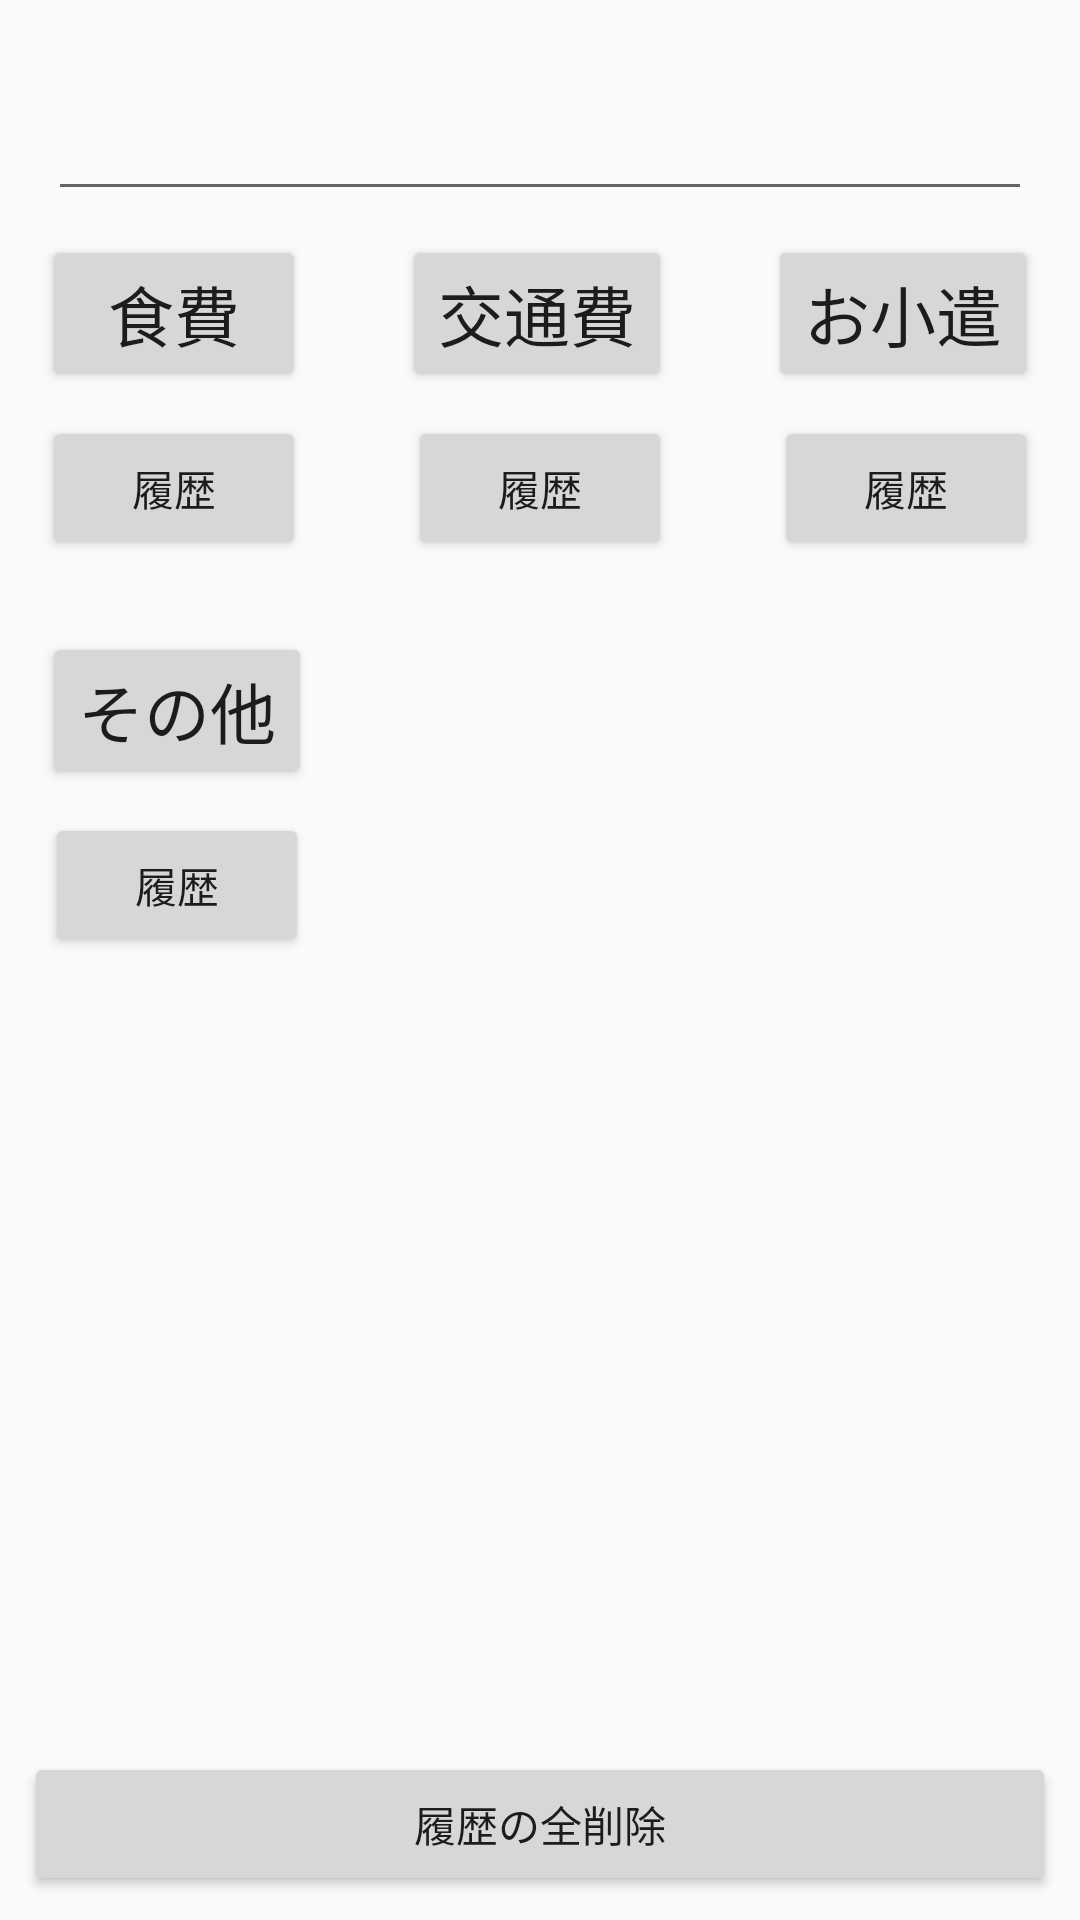

Write the Android layout XML for this screen, with the resource values it uses.
<!-- AndroidManifest.xml: application theme AppTheme -->
<!-- res/layout/activity_main.xml -->
<?xml version="1.0" encoding="utf-8"?>
<android.support.constraint.ConstraintLayout xmlns:android="http://schemas.android.com/apk/res/android"
    xmlns:app="http://schemas.android.com/apk/res-auto"
    xmlns:tools="http://schemas.android.com/tools"
    android:layout_width="match_parent"
    android:layout_height="match_parent"
    android:animateLayoutChanges="true"
    tools:context=".MainActivity">

    <Button
        android:id="@+id/register_pocket"
        android:layout_width="wrap_content"
        android:layout_height="wrap_content"
        android:text="お小遣"
        android:textAppearance="@style/TextAppearance.AppCompat.Large"
        app:layout_constraintEnd_toEndOf="@+id/money"
        app:layout_constraintHorizontal_bias="0.423"
        app:layout_constraintStart_toEndOf="@+id/register_transport"
        app:layout_constraintTop_toTopOf="@+id/register_transport" />

    <Button
        android:id="@+id/log_pocket"
        android:layout_width="wrap_content"
        android:layout_height="wrap_content"
        android:layout_marginTop="8dp"
        android:text="履歴"
        app:layout_constraintEnd_toEndOf="@+id/register_pocket"
        app:layout_constraintHorizontal_bias="1.0"
        app:layout_constraintStart_toStartOf="@+id/register_pocket"
        app:layout_constraintTop_toBottomOf="@+id/register_pocket" />

    <Button
        android:id="@+id/log_transport"
        android:layout_width="wrap_content"
        android:layout_height="wrap_content"
        android:layout_marginTop="8dp"
        android:text="履歴"
        app:layout_constraintEnd_toEndOf="@+id/register_transport"
        app:layout_constraintHorizontal_bias="1.0"
        app:layout_constraintStart_toStartOf="@+id/register_transport"
        app:layout_constraintTop_toBottomOf="@+id/register_transport" />

    <Button
        android:id="@+id/log_other"
        android:layout_width="wrap_content"
        android:layout_height="wrap_content"
        android:layout_marginTop="8dp"
        android:text="履歴"
        app:layout_constraintEnd_toEndOf="@+id/register_other"
        app:layout_constraintStart_toStartOf="@+id/register_other"
        app:layout_constraintTop_toBottomOf="@+id/register_other" />

    <Button
        android:id="@+id/register_transport"
        android:layout_width="wrap_content"
        android:layout_height="wrap_content"
        android:layout_marginStart="32dp"
        android:layout_marginEnd="32dp"
        android:text="交通費"
        android:textAppearance="@style/TextAppearance.AppCompat.Large"
        app:layout_constraintEnd_toStartOf="@+id/register_pocket"
        app:layout_constraintStart_toEndOf="@+id/register_food"
        app:layout_constraintTop_toTopOf="@+id/register_food" />

    <Button
        android:id="@+id/register_other"
        android:layout_width="wrap_content"
        android:layout_height="wrap_content"
        android:layout_marginTop="24dp"
        android:text="その他"
        android:textAppearance="@style/TextAppearance.AppCompat.Large"
        app:layout_constraintStart_toStartOf="@+id/log_food"
        app:layout_constraintTop_toBottomOf="@+id/log_food" />

    <EditText
        android:id="@+id/money"
        android:layout_width="0dp"
        android:layout_height="wrap_content"
        android:layout_marginStart="16dp"
        android:layout_marginTop="8dp"
        android:layout_marginEnd="16dp"
        android:ems="10"
        android:inputType="number"
        android:textAppearance="@style/TextAppearance.AppCompat.Display1"
        app:layout_constraintEnd_toEndOf="parent"
        app:layout_constraintStart_toStartOf="parent"
        app:layout_constraintTop_toTopOf="parent" />

    <Button
        android:id="@+id/register_food"
        android:layout_width="wrap_content"
        android:layout_height="wrap_content"
        android:layout_marginTop="8dp"
        android:text="食費"
        android:textAppearance="@style/TextAppearance.AppCompat.Large"
        app:layout_constraintEnd_toStartOf="@+id/register_transport"
        app:layout_constraintHorizontal_chainStyle="packed"
        app:layout_constraintStart_toStartOf="@+id/money"
        app:layout_constraintTop_toBottomOf="@+id/money" />

    <Button
        android:id="@+id/log_food"
        android:layout_width="wrap_content"
        android:layout_height="wrap_content"
        android:layout_marginTop="8dp"
        android:text="履歴"
        app:layout_constraintEnd_toEndOf="@+id/register_food"
        app:layout_constraintStart_toStartOf="@+id/register_food"
        app:layout_constraintTop_toBottomOf="@+id/register_food" />

    <Button
        android:id="@+id/delete_all_log"
        android:layout_width="0dp"
        android:layout_height="wrap_content"
        android:layout_marginStart="8dp"
        android:layout_marginEnd="8dp"
        android:layout_marginBottom="8dp"
        android:text="履歴の全削除"
        app:layout_constraintBottom_toBottomOf="parent"
        app:layout_constraintEnd_toEndOf="parent"
        app:layout_constraintStart_toStartOf="parent" />

    <ImageView
        android:id="@+id/imageView"
        android:layout_width="328dp"
        android:layout_height="452dp"
        android:layout_marginStart="8dp"
        android:layout_marginEnd="8dp"
        app:layout_constraintBottom_toBottomOf="@+id/delete_all_log"
        app:layout_constraintEnd_toEndOf="parent"
        app:layout_constraintStart_toStartOf="parent"
        app:srcCompat="@drawable/illustrain06_hon04" />

</android.support.constraint.ConstraintLayout>
<!-- resources referenced by this layout -->
<resources>
  <style name="AppTheme" parent="Theme.AppCompat.Light.DarkActionBar">
          
          <item name="colorPrimary">@color/colorPrimary</item>
          <item name="colorPrimaryDark">@color/colorPrimaryDark</item>
          <item name="colorAccent">@color/colorAccent</item>
      </style>
  <color name="colorPrimary">#74a8e7</color>
  <color name="colorPrimaryDark">#5181ca</color>
  <color name="colorAccent">#D81B60</color>
</resources>
